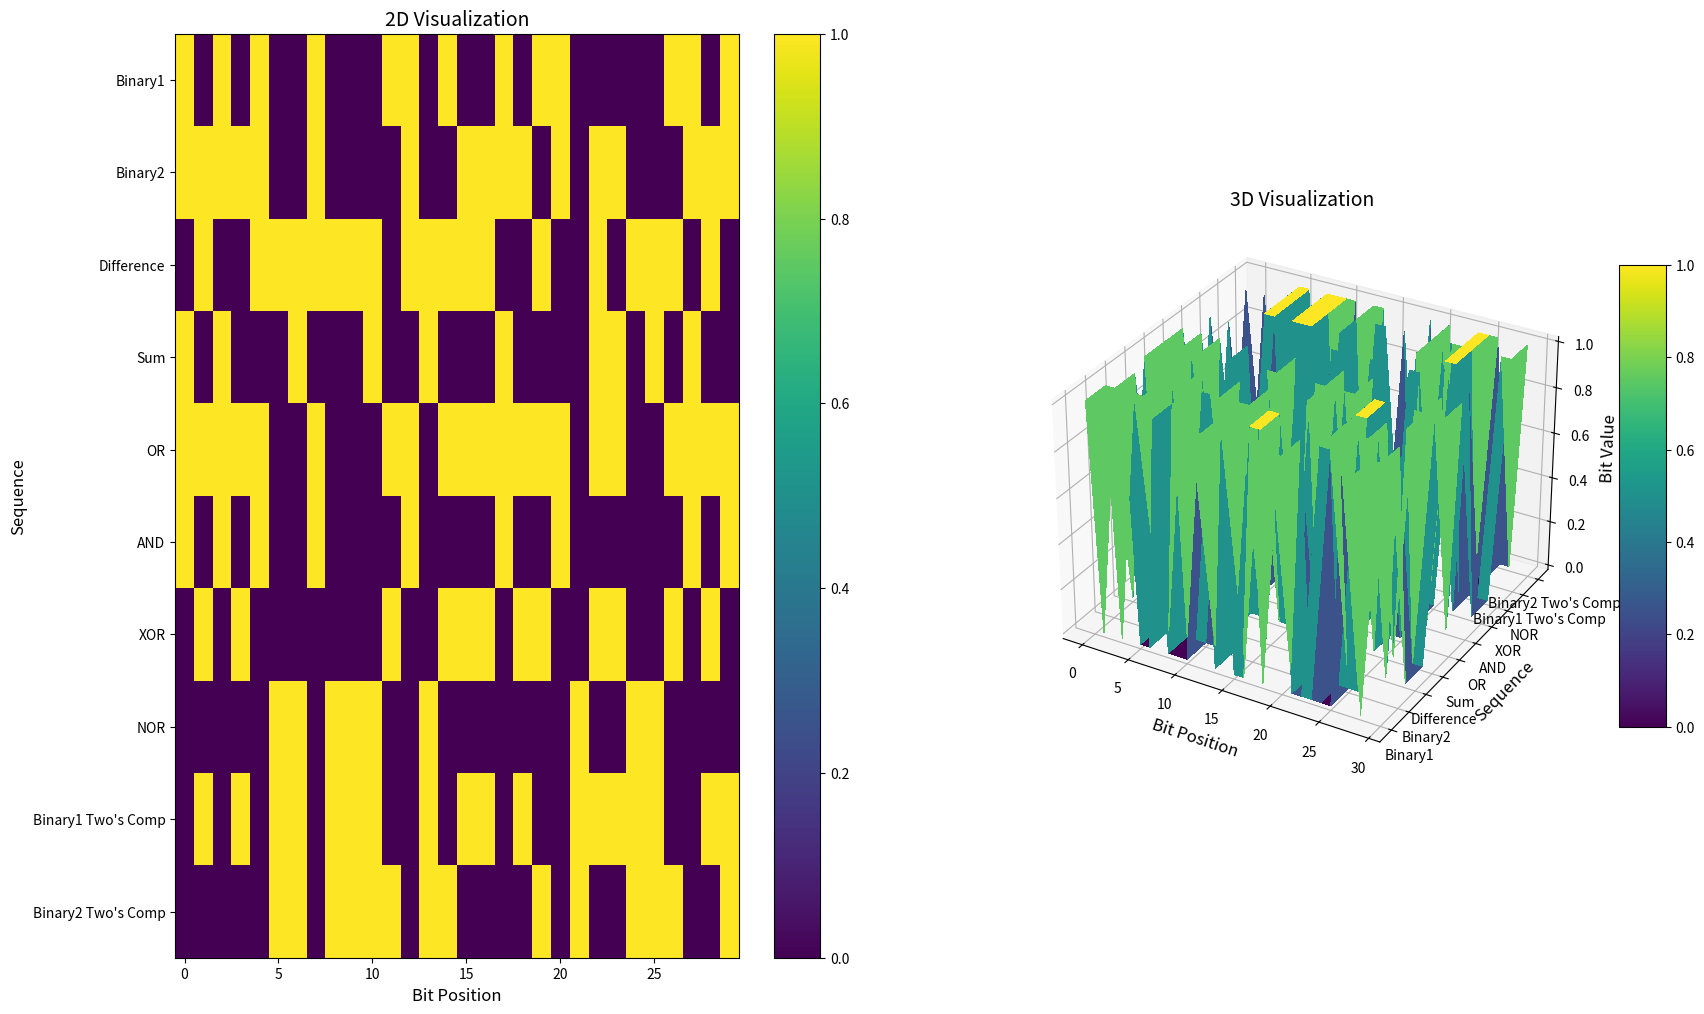

The script that saved this image:
import random
import matplotlib.pyplot as plt
import numpy as np

def bin2dec(binary):
    return int(binary, 2)

def dec2bin(decimal):
    return bin(decimal)[2:]

def dec2bin_fixed_length(decimal, length=30):
    return bin(decimal % (1 << length))[2:].zfill(length)

# The number of combinations of a binary string of length 10 can be calculated as 
# 2^10. This is because each digit in the binary string can be either 0 or 1. So, 
# 2^10=1024.
# you're absolutely right! The number of subsets of the set {0, 1, 2, ..., 9} and
# the number of binary strings of length 10 are both 1024.
# Quite the neat mathematical connection!
def generate_random_binary():
    groups = [
        "1010100100", "1100100001", "0101111001", "1111101000", "0000110001", "0010001100", "1000000101", "0101110111", "0101100000",   #1-9
        "0011111000", "0011000000", "1111101110", "0001001011", "1110011011", "0101101011", "0001010100", "1101101001", "0001110111",   # 18
        "0000011110", "1011000101", "1000000011", "1001010110", "1010011110", "0111010001", "1000011010", "0111100111", "0011101110",   # 27
        "1011110011", "0110110011", "0011100101", "0101101010", "0001010010", "0010100001", "0000011010", "1100000000", "0110001100",   # 36
        "0110111010", "1011011010", "1101110001", "0111110010", "0100010010", "1011011111", "0011111111", "1101011110", "0100011010",   # 45
        "1001011111", "0000110011", "0100111011", "1011111010", "1011110000", "1000000111", "0100111101", "0100001101", "0111011111",   # 54
        "0010100110", "0100000010", "1100011000", "0111011001", "1101000101", "1000100110", "0011110111", "0000001101", "0010000000",   # 63
        "1000000110", "0111101111", "1111000100", "0000001100", "0110001101", "1010000110", "0001000110", "0100000000", "0101011111",   # 72
        "0110101011", "0011100110", "0010001000", "1010101110", "0001100110", "0101011000", "0010110001", "0111110110", "1001111111",   # 81
        "1000111101", "0011000101", "1111001001", "0011000010", "0011110110", "0111100011", "1111010100", "1100010110", "1000010001",   # 90
        "1110110001", "0010000011", "1011110110", "1001110011", "1101011000", "1011011100", "0100100110", "0100011111", "1110010001",   # 99
        "0011111011", "0111100001", "0000010010", "1010101011", "0101111000", "1101101010", "0101010010", "0010010001", "0011111010",   # 108
        "1111111100", "0100110010", "0101011010", "1111100011", "0111111010", "1011010100", "1111110110", "0100010110", "0100000100",   # 117
        "1001111100", "0111001001", "1111010010", "0110001110", "1111111011", "1101000010", "1011100000", "0001101110", "1011110010",   # 126
        "1001111011", "1101010000", "0001110110", "1101010101", "0001101100", "0011010011", "1110100101", "0001001100", "0110010000",   # 135
        "1101110010", "0000110000", "0111111011", "1010011001", "1101101101", "0110010110", "0000000010", "1000010101", "0010111101",   # 144
        "0011001101", "0010101011", "1101000110", "1011010101", "1010000101", "0010111010", "1110001100", "0100110101", "0100001100",   # 153
        "0100011110", "0101100001", "0100100001", "1100110011", "1000000000", "0100001111", "1110110101", "0011001100", "0110000000",   # 162
        "0001010110", "0001001110", "1010100110", "0101100101", "1100010001", "1001001000", "0000000000", "0001000000", "1000110101",   # 171
        "1100011010", "0110100101", "1001011110", "0111111100", "0000000111", "0100010101", "0010011111", "0000100001", "0100010001",   # 180
        "0000010110", "0010101001", "1001100110", "1101011111", "0110100000", "0101010100", "0110011001", "0010000101", "0001110010",   # 189
        "0110101010", "0100110000", "1100111010", "1010001111", "1111011010", "1110111111", "1101100111", "0110110000", "0110100011",   # 198
        "0110011111", "0110111001", "0000010001", "0000000001", "0000000100", "0110111000", "0110011011", "1111110000", "1100101000",   # 207
        "1001010011", "1110111011", "0101110110", "1100011100", "1000000100", "1100011101", "1110000111", "1001001010", "1001001111",   # 216
        "1111100001", "1110011111", "1111101011", "1100101101", "0011110101", "1111011101", "1110100111", "1011101011", "1110000101",   # 225
        "1000001010", "1111010000", "0000100010", "0011100001", "1110011110", "0000011011", "0001101000", "1010110011", "1111010101",   # 234
        "0011101010", "0001000101", "0010011000", "1111011111", "1111111000", "1010010010", "0100101101", "1111001110", "1110111000",   # 243
        "0000100011", "0001100000", "0100001110", "0011101011", "0000101111", "0100110001", "0011100011", "0100101111", "0001011101",   # 252
        "0111010100", "1101010111", "1001000011", "0110110010", "1001000001", "1110110100", "1001000101", "0001010101", "1100001010",   # 261
        "0010000010", "0111100100", "0011001000", "0011011000", "1100111110", "0101011001", "1101001010", "0101011011", "0100100010",   # 270
        "0011011010", "1111111110", "0100100100", "0001011010", "1011111100", "1000100010", "1111111111", "0111011011", "0100110011",   # 279
        "0101000001", "1011001100", "0011010111", "1100000100", "1011100011", "0000100000", "1100100111", "1011000011", "1011001000",   # 288
        "0010101000", "1001011010", "0000010000", "1110101110", "1110011001", "0010100100", "1011101110", "1011111000", "0010100000",   # 297
        "1000101110", "1001011000", "0011100010", "1110111110", "0111101100", "1010011000", "0100001001", "1011011001", "1001001100",   # 306
        "1011001111", "1000010100", "0111101110", "0111110100", "0011100000", "0001101101", "0010011010", "0010110011", "0110111100",   # 315
        "1110111001", "1011100100", "1101111101", "0100100000", "1001011100", "1011111011", "1001111001", "0011011110", "1110001011",   # 324
        "0010001001", "1000110110", "1000011101", "0001001111", "0110000011", "0101101110", "0101100010", "0111110000", "0110101000",   # 333
        "0011011001", "1000110000", "1000001001", "0001010001", "0110001111", "0011111110", "0011001110", "0010011001", "1010101010",   # 342
        "1101011100", "0111001101", "0010001111", "0010010000", "0010100010", "1101101111", "1000001100", "1100111011", "1001111110",   # 351
        "1011010111", "0001111011", "1110011100", "1101010001", "1000010010", "1011111111", "1000010011", "1010101101", "0011010001",   # 360
        "0100111001", "0111101101", "1001000110", "1011100101", "0101110101", "0110101100", "1111111101", "0001010111", "1010010111",   # 369
        "1111011100", "0011000111", "0111101011", "0100000111", "0010010011", "0000111111", "1010100111", "0111001110", "0111000111",   # 378
        "0111000000", "1100001101", "0010111111", "1101001001", "0001011001", "1111110011", "0111010101", "1111000000", "0010100101",   # 387
        "0110111111", "1101111111", "0001000001", "0001001000", "0110101001", "0000010101", "0010111110", "0010101100", "0000101101",   # 396
        "0111011110", "0011001001", "0001101111", "1011001101", "1101100100", "1010001010", "0111111110", "0011101101", "0000001110",   # 405
        "0000001001", "0011110000", "0101110010", "0011100100", "0100010000", "0101011110", "1111100111", "1111111010", "0100101000",   # 414
        "1011010010", "0100100101", "0110001001", "0101001111", "1011110101", "1100001111", "0000101001", "1100100011", "0110000110",   # 423
        "1001110101", "0101101111", "1111110111", "1110001111", "0100000101", "1011010000", "0001101010", "0100100111", "0010101010",   # 432
        "0000001111", "0111110011", "1101010011", "1101110101", "1101000000", "0000010011", "1000110100", "0111101001", "0101111111",   # 441
        "0001101001", "1101101000", "1111001011", "0101101001", "0010010110", "1000001011", "0110011010", "1011011011", "1010111010",   # 450
        "1100101100", "1111011011", "1111101111", "1010011010", "0100000011", "0001100101", "0111000011", "0101111011", "1111000111",   # 459
        "1010100000", "0101111010", "1010000001", "0001011110", "1111100010", "1011101000", "0011011011", "1000111111", "1100001011",   # 468
        "1111000011", "0111100101", "1000110011", "0101000000", "0011100111", "1011101111", "0110101111", "0111111111", "1110101111",   # 477
        "0101111101", "1001110111", "1100110110", "0111011100", "0000111100", "1100010000", "1011111001", "1101110011", "0000110100",   # 486
        "0111000100", "1000011011", "1010010001", "0000111001", "0010001010", "1100011011", "1010110100", "1010011011", "1001000010",   # 495
        "1000011111", "1101001111", "0000010100", "0000001000", "0001110101", "1101111110", "1001101000", "1101011010", "0011011101",   # 504
        "1100101011", "1010110111", "1101101110", "1111011110", "1001000000", "1000000010", "0001000010", "0100101110", "1010111001",   # 513
        "1100100000", "0101111110", "0110110100", "0001011100", "1001100011", "0000000011", "1001100101", "0101101000", "1001101001",   # 522
        "0111000010", "0000111011", "1001101111", "0111101010", "1000101000", "0001000111", "1100000001", "1100101111", "0010011110",   # 531
        "0000011101", "0001110100", "0000110010", "1100010010", "1101001101", "0011010000", "1100111111", "1100110010", "1110010111",   # 540
        "0110000010", "0010011100", "0100000110", "1111011000", "1010001100", "0000101100", "1100100110", "1010011100", "1000010000",   # 549
        "0100101010", "0110010111", "1110100110", "0101010111", "0111110111", "0000000110", "0111110001", "0110010101", "0000001011",   # 558
        "0011001011", "0110011101", "1101011101", "0101011101", "0100110111", "0000100101", "0100011100", "1010010100", "1101001100",   # 567
        "1100111100", "1100111101", "0000000101", "1100111000", "1000100111", "0110000001", "1101001110", "1001100100", "1011001010",   # 576
        "1010000010", "0011110011", "0011000100", "1110011010", "0101101101", "0110000101", "0011000011", "1100001110", "1011100010",   # 585
        "1011001110", "1010001110", "0000011000", "0100110100", "1010010011", "1110010011", "0001011111", "1001101100", "0110100001",   # 594
        "1110110111", "1001000111", "1110101000", "1001000100", "1011000111", "1111101100", "1011000010", "0101110000", "0101111100",   # 603
        "1011100001", "0110110110", "1111000110", "1100110100", "1111001111", "1111110001", "1011111110", "0001000100", "0011001010",   # 612
        "0011101100", "1100000011", "1001110001", "1010110101", "1111100110", "1001001001", "1110100010", "1011101010", "1011111101",   # 621
        "1100000010", "1001011001", "0000111000", "0111111000", "1010011101", "1010010000", "1111000101", "1001100010", "0000101110",   # 630
        "1000111011", "0000111010", "1010000000", "1011000000", "0001111101", "1001011101", "0011111001", "1111010011", "1000000001",   # 639
        "0010100011", "1011010001", "1001111000", "0011010110", "1101000100", "0100110110", "1100101010", "0110111101", "0100000001",   # 648
        "1111110101", "0000100100", "1000100000", "1111111001", "1111100100", "1110001101", "1000101011", "0011001111", "0011000001",   # 657
        "1011001011", "1010111000", "1111011001", "1111001101", "1101111011", "0010000001", "1010001000", "1100110001", "0101100111",   # 666
        "0010001101", "1110010110", "0010010101", "1011001001", "1110000000", "1111100101", "0111111001", "0111001000", "0000010111",   # 675
        "1111010001", "0010010111", "0011010010", "1010100011", "0101000010", "0110111110", "0101000011", "0001100010", "1010111100",   # 684
        "0000111110", "0111010111", "0011110001", "1000001111", "0110100100", "0101110001", "1100101001", "1001101011", "1010011111",   # 693
        "1000100100", "1110111100", "1010111011", "1100110101", "0111001011", "1010010101", "1001010001", "0000011001", "1100010011",   # 702
        "1010100101", "0110001010", "1111010110", "1001101010", "0101000100", "0110001011", "0101001011", "0100111110", "0110101110",   # 711
        "0101000101", "1111101001", "1001011011", "1101011011", "0100111000", "1110000110", "0101110100", "1011110100", "0111010110",   # 720
        "1000101001", "1001101110", "0010111011", "1101101011", "1011000001", "1010110001", "0000110111", "1110010100", "0111011010",   # 729
        "0000101010", "0001110000", "0101010001", "0010110110", "1111101101", "0011011111", "0000110101", "1011011000", "0101010110",   # 738
        "0011111101", "1010001101", "0110011100", "0010101111", "0001111000", "1010101100", "1001010101", "1100101110", "1101000111",   # 747
        "0010000111", "1111101010", "0001001001", "1010110110", "0111011101", "1000110001", "0011111100", "1000001000", "1010010110",   # 756
        "0010110000", "0001100011", "1011110111", "1111010111", "0100011000", "1010111111", "0100111100", "0011101111", "1110011101",   # 765
        "0100001010", "1110101101", "1000111110", "1011000110", "0000100111", "1000001110", "0100010100", "1110101011", "0111011000",   # 774
        "1110001000", "1000100001", "1110101001", "1000011000", "1100001100", "0001101011", "1011010011", "1011101100", "0001100100",   # 783
        "1101010010", "1001110110", "0011110010", "1100010100", "0110000100", "1001111010", "1010101001", "1100010111", "1100011110",   # 792
        "1010000100", "1101010100", "0111000110", "1111001100", "0010010010", "0010110010", "1101011001", "0110000111", "0100001011",   # 801
        "1101000001", "0100111010", "1011011110", "0111001100", "1010111110", "0000001010", "0111010010", "1101110000", "0100011101",   # 810
        "1101100001", "0011000110", "1001001110", "0001111100", "1100110111", "1100000111", "1000111100", "1110000011", "1110000001",   # 819
        "0010101110", "1001010010", "0010000100", "1000011001", "1001100000", "1011010110", "1001100001", "1010100001", "0000011100",   # 828
        "1100100010", "0001111111", "0101100110", "1000110010", "0010110100", "0011101000", "0110100110", "1000101101", "0011010100",   # 837
        "1001110100", "0100100011", "0110111011", "1101110100", "0100101011", "0000110110", "0111100000", "1001101101", "0101101100",   # 846
        "1011000100", "1110011000", "1101110110", "1001001101", "0110110101", "0100101001", "1011011101", "0111110101", "0111000001",   # 855
        "1010000111", "0111101000", "0001010000", "0111100110", "0100001000", "0100011001", "1011110001", "1110010000", "0000101000",   # 864
        "0110010011", "0100010011", "0111001010", "0111010011", "0111111101", "0101001010", "1101100101", "0010011101", "1110010010",   # 873
        "1100110000", "0110010010", "1101110111", "1101010110", "1010111101", "0101011100", "0000111101", "0001110001", "1110001001",   # 882
        "1110100100", "1110101010", "1010110000", "1110100011", "0110110001", "0001100001", "1101001000", "0100011011", "0110100111",   # 891
        "1100000101", "0110011000", "1101100110", "1110111101", "1001010000", "0110101101", "1101111001", "0110001000", "0101001101",   # 900
        "0001111110", "0001001101", "0010000110", "1110111010", "1011101101", "0001100111", "1100001000", "0010001110", "1110010101",   # 909
        "0110010100", "1100000110", "0100111111", "1000001101", "0010110111", "0111010000", "1000101111", "0001001010", "0101100011",   # 918
        "1110101100", "1001010111", "0010111000", "0101010000", "1001100111", "0010011011", "0010010100", "0010001011", "0001111010",   # 927
        "0001111001", "0001110011", "0001011011", "0001011000", "0001010011", "0001000011", "0000101011", "0000100110", "0000011111",   # 936
        "0100010111", "0011110100", "0011101001", "0011011100", "0011010101", "0010111100", "0010111001", "0010110101", "0010101101",   # 945
        "0010100111", "1100111001", "1110110110", "1011100111", "0100101100", "1000111000", "1101000011", "1111100000", "1000110111",   # 954
        "0101001100", "0101010101", "1101111100", "1010001001", "1111001010", "1110110000", "1101100011", "1000101010", "1110001010",   # 963
        "1100001001", "1101101100", "0101010011", "1101100000", "0101001110", "1000011100", "1110110010", "1000111010", "1001010100",   # 972
        "1011101001", "0101100100", "1010101111", "1000100011", "0110110111", "0101000111", "1110000100", "0101001000", "1100011001",   # 981
        "0110100010", "1100011111", "1100010101", "1000101100", "0110011110", "1110100001", "1000111001", "1010100010", "1110000010",   # 990
        "1111000001", "1001110000", "1100100100", "0101110011", "1111110010", "0110010001", "1101111000", "0101001001", "1101100010",   # 999
        "0111100010", "1000100101", "1010000011", "1111001000", "1010001011", "1110100000", "1000011110", "1111000010", "1011100110",   #1008
        "0111001111", "1100100101", "1110110011", "1001111101", "1010101000", "1001110010", "1010110010", "0101000110", "0111000101",   #1017
        "1110001110", "1000010110", "1101001011", "1000010111", "1111110100", "1101111010", "1001001011"
    ]

    selected_numbers = []
    for _ in range(30):
        selected_group = random.choice(groups)
        selected_number = random.randint(0, 9)
        selected_numbers.append(selected_group[selected_number])

    return ''.join(selected_numbers)

def twos_complement(binary):
    num_bits = len(binary)
    complement = ''.join('1' if bit == '0' else '0' for bit in binary)  # One's complement
    complement_int = int(complement, 2) + 1
    return bin(complement_int % (1 << num_bits))[2:].zfill(num_bits)

def nor(a, b, length):
    return (~(a | b) & ((1 << length) - 1))

def main():
    # Generate two random 30-bit binary numbers
    binary1 = generate_random_binary()
    binary2 = generate_random_binary()

    print("Binary1: ", binary1)
    print("Binary2: ", binary2)

    int1 = bin2dec(binary1)
    int2 = bin2dec(binary2)
    BIT_LENGTH = 30
    MAX_VALUE = (1 << BIT_LENGTH) - 1

    # Calculate the difference, sum, OR, AND, XOR, and NOR results
    difference_result = dec2bin_fixed_length(abs(int1 - int2), BIT_LENGTH)
    sum_result = dec2bin_fixed_length(int1 + int2, BIT_LENGTH)
    or_result = dec2bin_fixed_length(int1 | int2, BIT_LENGTH)
    and_result = dec2bin_fixed_length(int1 & int2, BIT_LENGTH)
    xor_result = dec2bin_fixed_length(int1 ^ int2, BIT_LENGTH)
    nor_result_int = nor(int1, int2, BIT_LENGTH)
    nor_result = dec2bin_fixed_length(nor_result_int, BIT_LENGTH)

    binary1_twos_complement = twos_complement(binary1)
    binary2_twos_complement = twos_complement(binary2)

    if int1 == int2:
        print("The binary numbers are equal.")
    elif int1 > int2:
        print("Binary1 is greater than Binary2.")
    else:
        print("Binary1 is less than Binary2.")

    # Print all calculated results
    print("Difference of binary numbers: ", difference_result)
    print("Sum of binary numbers:        ", sum_result)
    print("OR of binary numbers:         ", or_result)
    print("AND of binary numbers:        ", and_result)
    print("XOR of binary numbers:        ", xor_result)
    print("NOR of binary numbers:        ", nor_result)
    print("Binary1 Two's Complement:     ", binary1_twos_complement)
    print("Binary2 Two's Complement:     ", binary2_twos_complement)

    # Prepare the sequences for visualization
    sequences = [
        ('Binary1', binary1),
        ('Binary2', binary2),
        ('Difference', difference_result),
        ('Sum', sum_result),
        ('OR', or_result),
        ('AND', and_result),
        ('XOR', xor_result),
        ('NOR', nor_result),
        ("Binary1 Two's Comp", binary1_twos_complement),
        ("Binary2 Two's Comp", binary2_twos_complement)
    ]

    labels = [label for label, seq in sequences]
    sequences = [seq for label, seq in sequences]

    # Convert binary strings to a 2D array (matrix)
    binary_matrix = np.array([list(map(int, list(seq))) for seq in sequences])
    
    # List of available colormaps in Matplotlib
    colormaps = [
        'viridis', 'plasma', 'inferno', 'magma', 'cividis', 'Greys',
        'Purples', 'Blues', 'Greens', 'Oranges', 'Reds', 'YlOrBr', 'YlOrRd',
        'OrRd', 'PuRd', 'RdPu', 'BuPu', 'GnBu', 'PuBu', 'YlGnBu', 'PuBuGn',
        'BuGn', 'YlGn', 'binary', 'gist_gray', 'bone', 'pink', 'spring',
        'summer', 'autumn', 'winter', 'cool', 'hot', 'afmhot', 'gist_heat',
        'copper'
    ]

    # Randomly select a colormap
    cmap_name = random.choice(colormaps)
    
    interpolations = ['none', 'nearest', 'bilinear', 'bicubic', 'spline16', 'spline36', 'hanning',
                      'hamming', 'hermite', 'kaiser', 'quadric', 'catrom', 'gaussian', 'bessel',
                      'mitchell', 'sinc', 'lanczos']

    interp_method = random.choice(interpolations)

    # Create coordinate arrays for 3D plotting
    x = np.arange(binary_matrix.shape[1])
    y = np.arange(binary_matrix.shape[0])
    X, Y = np.meshgrid(x, y)
    Z = binary_matrix.astype(float)  # Ensure Z is float for the 3D plot

    # Visualization code
    # Adjust the figure size
    fig = plt.figure(figsize=(20, 12))

    # Create a subplot grid with 1 row and 2 columns
    # First subplot: 2D visualization
    ax1 = fig.add_subplot(1, 2, 1)
    im = ax1.imshow(binary_matrix, cmap='viridis', interpolation='nearest', aspect='auto')

    # Set y-ticks to display the labels
    ax1.set_yticks(np.arange(len(labels)))
    ax1.set_yticklabels(labels, fontsize=10)

    ax1.set_title('2D Visualization', fontsize=14)
    ax1.set_xlabel('Bit Position', fontsize=12)
    ax1.set_ylabel('Sequence', fontsize=12)

    # Second subplot: 3D visualization
    ax2 = fig.add_subplot(1, 2, 2, projection='3d')
    X, Y = np.meshgrid(np.arange(BIT_LENGTH), np.arange(len(labels)))
    Z = binary_matrix.astype(float)
    surface = ax2.plot_surface(X, Y, Z, cmap='viridis', linewidth=0, antialiased=False)

    ax2.set_yticks(np.arange(len(labels)))
    ax2.set_yticklabels(labels, fontsize=10)

    ax2.set_title('3D Visualization', fontsize=14)
    ax2.set_xlabel('Bit Position', fontsize=12)
    ax2.set_ylabel('Sequence', fontsize=12)
    ax2.set_zlabel('Bit Value', fontsize=12)

    fig.colorbar(im, ax=ax1)
    fig.colorbar(surface, ax=ax2, shrink=0.5, aspect=10)

    #plt.tight_layout()
    plt.show()

if __name__ == "__main__":
    main()